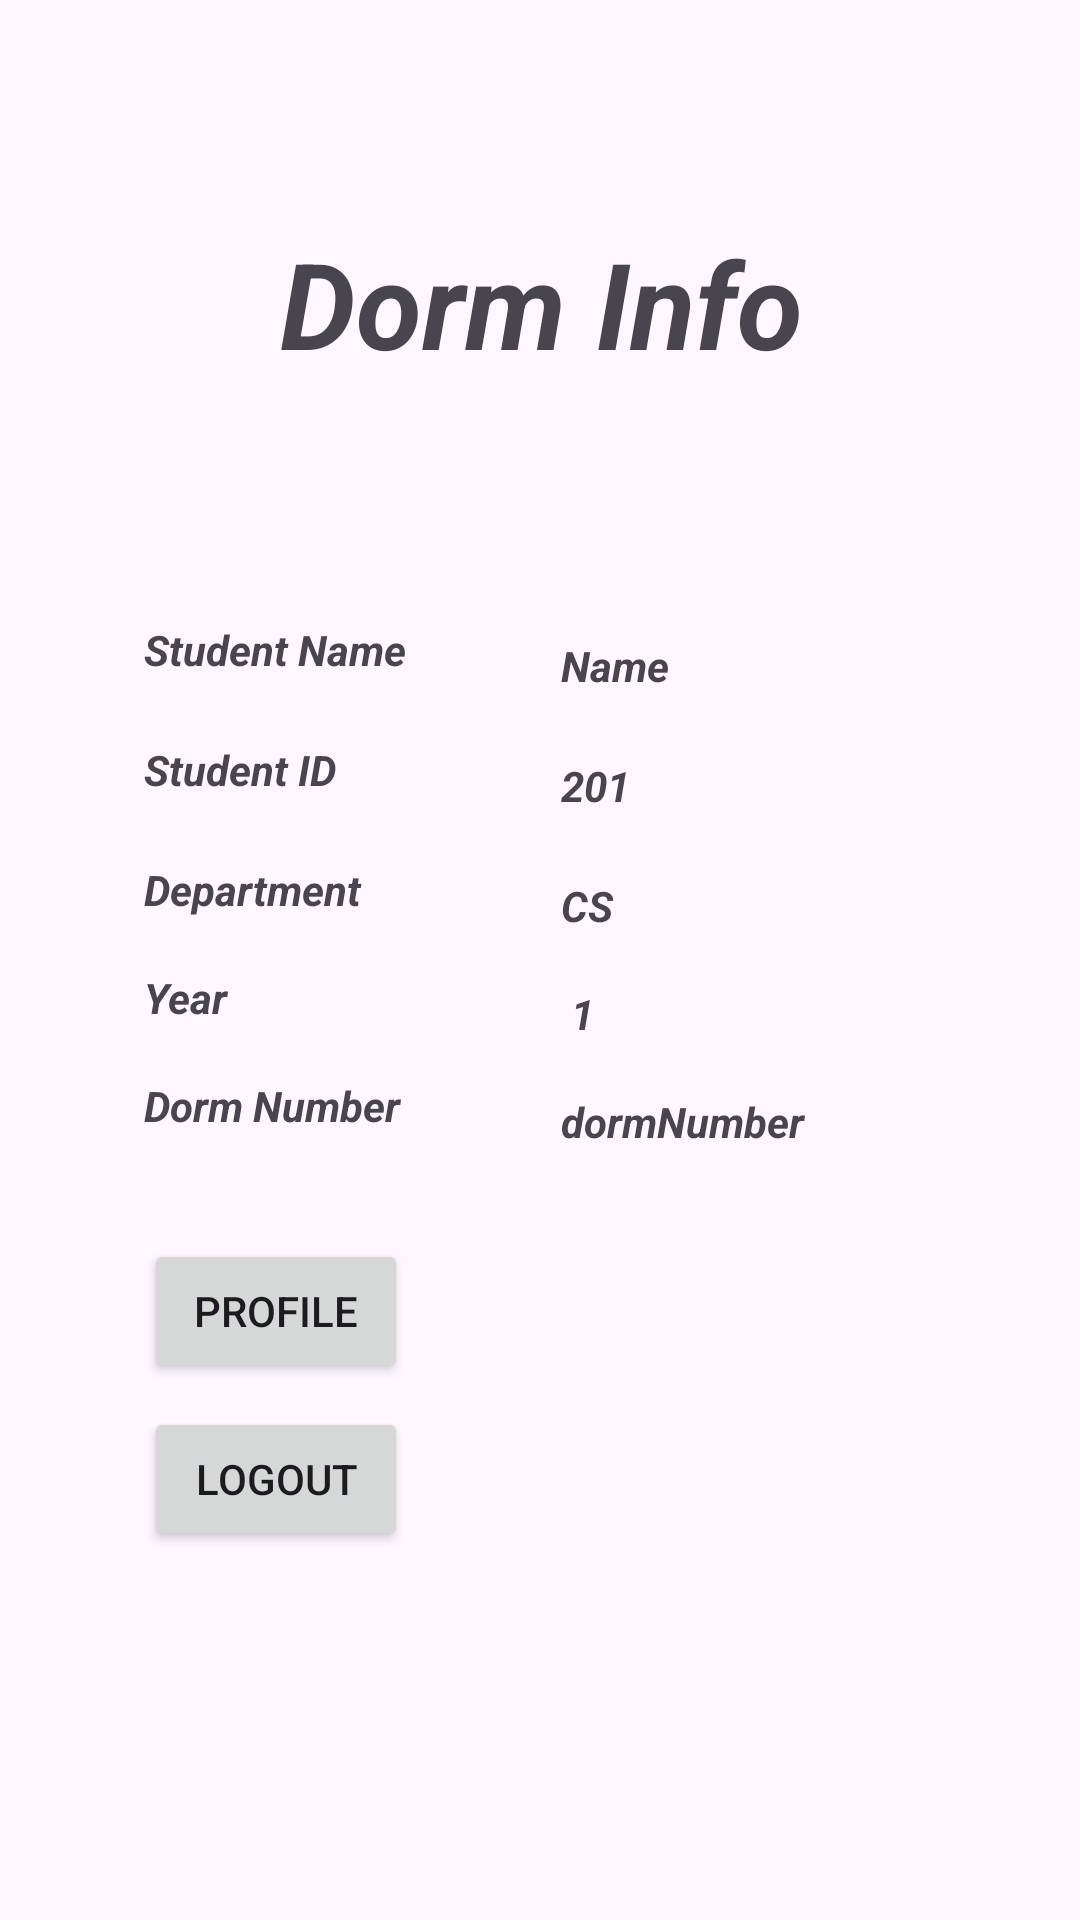

Write the Android layout XML for this screen, with the resource values it uses.
<!-- AndroidManifest.xml: application theme Theme.HUDormPlacementAPK -->
<!-- res/layout/details.xml -->
<?xml version="1.0" encoding="utf-8"?>
<androidx.constraintlayout.widget.ConstraintLayout xmlns:android="http://schemas.android.com/apk/res/android"
    xmlns:app="http://schemas.android.com/apk/res-auto"
    xmlns:tools="http://schemas.android.com/tools"
    android:id="@+id/details"
    android:layout_width="match_parent"
    android:layout_height="match_parent">


    

    <TextView
        android:id="@+id/tvname"
        android:layout_width="115dp"
        android:layout_height="28dp"
        android:layout_marginStart="48dp"
        android:text="@string/stud_name"
        android:textStyle="bold|italic"
        app:layout_constraintBottom_toBottomOf="parent"
        app:layout_constraintStart_toStartOf="parent"
        app:layout_constraintTop_toBottomOf="@+id/tvtitle"
        app:layout_constraintVertical_bias="0.062" />

    <TextView
        android:id="@+id/tvtitle"
        android:layout_width="361dp"
        android:layout_height="106dp"
        android:text="@string/dormitory"
        android:textAlignment="center"
        android:textSize="40dp"
        android:textStyle="bold|italic"
        app:layout_constraintBottom_toBottomOf="parent"
        app:layout_constraintEnd_toEndOf="parent"
        app:layout_constraintStart_toStartOf="parent"
        app:layout_constraintTop_toTopOf="parent"
        app:layout_constraintVertical_bias="0.139" />


    <TextView
        android:id="@+id/tvsid"
        android:layout_width="115dp"
        android:layout_height="28dp"
        android:layout_marginStart="48dp"
        android:layout_marginTop="12dp"
        android:text="@string/UID"
        android:textStyle="bold|italic"
        app:layout_constraintStart_toStartOf="parent"
        app:layout_constraintTop_toBottomOf="@+id/tvname" />

    <TextView
        android:id="@+id/sid"
        android:layout_width="101dp"
        android:layout_height="28dp"
        android:layout_marginStart="24dp"
        android:layout_marginTop="12dp"
        android:text="201"
        android:textStyle="bold|italic"
        app:layout_constraintStart_toEndOf="@+id/tvsid"
        app:layout_constraintTop_toBottomOf="@+id/name" />

    <TextView
        android:id="@+id/name"
        android:layout_width="101dp"
        android:layout_height="28dp"
        android:layout_marginStart="24dp"
        android:layout_marginTop="32dp"
        android:text="Name"
        android:textStyle="bold|italic"
        app:layout_constraintStart_toEndOf="@+id/tvname"
        app:layout_constraintTop_toBottomOf="@+id/tvtitle" />

    <TextView
        android:id="@+id/department"
        android:layout_width="101dp"
        android:layout_height="28dp"
        android:layout_marginStart="24dp"
        android:layout_marginTop="12dp"
        android:text="CS"
        android:textStyle="bold|italic"
        app:layout_constraintStart_toEndOf="@+id/tvdepartment"
        app:layout_constraintTop_toBottomOf="@+id/sid" />

    <TextView
        android:id="@+id/year"
        android:layout_width="101dp"
        android:layout_height="28dp"
        android:layout_marginStart="24dp"
        android:layout_marginTop="8dp"
        android:text=" 1"
        android:textStyle="bold|italic"
        app:layout_constraintStart_toEndOf="@+id/tvyear"
        app:layout_constraintTop_toBottomOf="@+id/department" />

    <TextView
        android:id="@+id/dormid"
        android:layout_width="101dp"
        android:layout_height="28dp"
        android:layout_marginStart="24dp"
        android:layout_marginTop="8dp"
        android:text="dormNumber"
        android:textStyle="bold|italic"
        app:layout_constraintStart_toEndOf="@+id/tvdormid"
        app:layout_constraintTop_toBottomOf="@+id/year" />

    <TextView
        android:id="@+id/tvdepartment"
        android:layout_width="115dp"
        android:layout_height="28dp"
        android:layout_marginStart="48dp"
        android:layout_marginTop="12dp"
        android:text="@string/dep"
        android:textStyle="bold|italic"
        app:layout_constraintStart_toStartOf="parent"
        app:layout_constraintTop_toBottomOf="@+id/tvsid" />

    <TextView
        android:id="@+id/tvdormid"
        android:layout_width="115dp"
        android:layout_height="28dp"
        android:layout_marginStart="48dp"

        android:layout_marginTop="8dp"
        android:text="@string/dorm_name"
        android:textStyle="bold|italic"
        app:layout_constraintStart_toStartOf="parent"
        app:layout_constraintTop_toBottomOf="@+id/tvyear" />

    <TextView
        android:id="@+id/tvyear"
        android:layout_width="115dp"
        android:layout_height="28dp"
        android:layout_marginStart="48dp"
        android:layout_marginTop="8dp"
        android:text="@string/year"
        android:textStyle="bold|italic"
        app:layout_constraintStart_toStartOf="parent"
        app:layout_constraintTop_toBottomOf="@+id/tvdepartment" />

    <Button
        android:id="@+id/account"
        android:layout_width="wrap_content"
        android:layout_height="wrap_content"
        android:layout_marginStart="48dp"
        android:layout_marginTop="26dp"
        android:text="@string/acc"
        app:layout_constraintStart_toStartOf="parent"
        app:layout_constraintTop_toBottomOf="@+id/tvdormid" />

    <Button
        android:id="@+id/logout"
        android:layout_width="wrap_content"
        android:layout_height="wrap_content"
        android:layout_marginStart="48dp"
        android:layout_marginTop="8dp"
        android:text="@string/logout"
        app:layout_constraintStart_toStartOf="parent"
        app:layout_constraintTop_toBottomOf="@+id/account" />


</androidx.constraintlayout.widget.ConstraintLayout>
<!-- resources referenced by this layout -->
<resources>
  <string name="UID">Student ID</string>
  <string name="acc">Profile</string>
  <string name="dep">Department</string>
  <string name="dorm_name">Dorm Number</string>
  <string name="dormitory">Dorm Info</string>
  <string name="logout">Logout</string>
  <string name="stud_name">Student Name</string>
  <string name="year">Year</string>
  <style name="Theme.HUDormPlacementAPK" parent="Base.Theme.HUDormPlacementAPK" />
  <style name="Base.Theme.HUDormPlacementAPK" parent="Theme.Material3.DayNight.NoActionBar">
          
          
      </style>
</resources>
